Labelled photos from "spectrograms", an image-classification folder in eerhs/GuitarNeXt. The possible labels are: blues, classical, country, disco, hip-hop, jazz, metal, pop, reggae, rock.

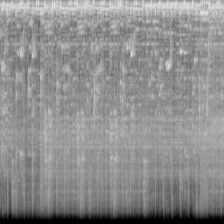
Label: metal

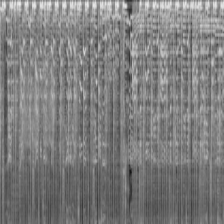
Label: pop

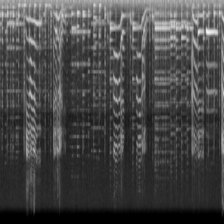
Label: blues

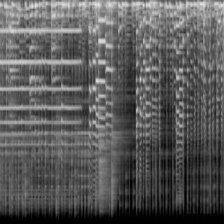
Label: jazz

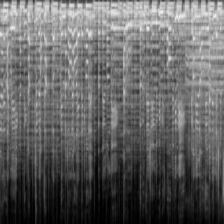
Label: country

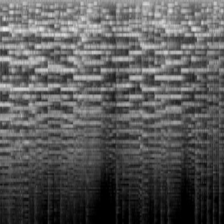
Label: classical
